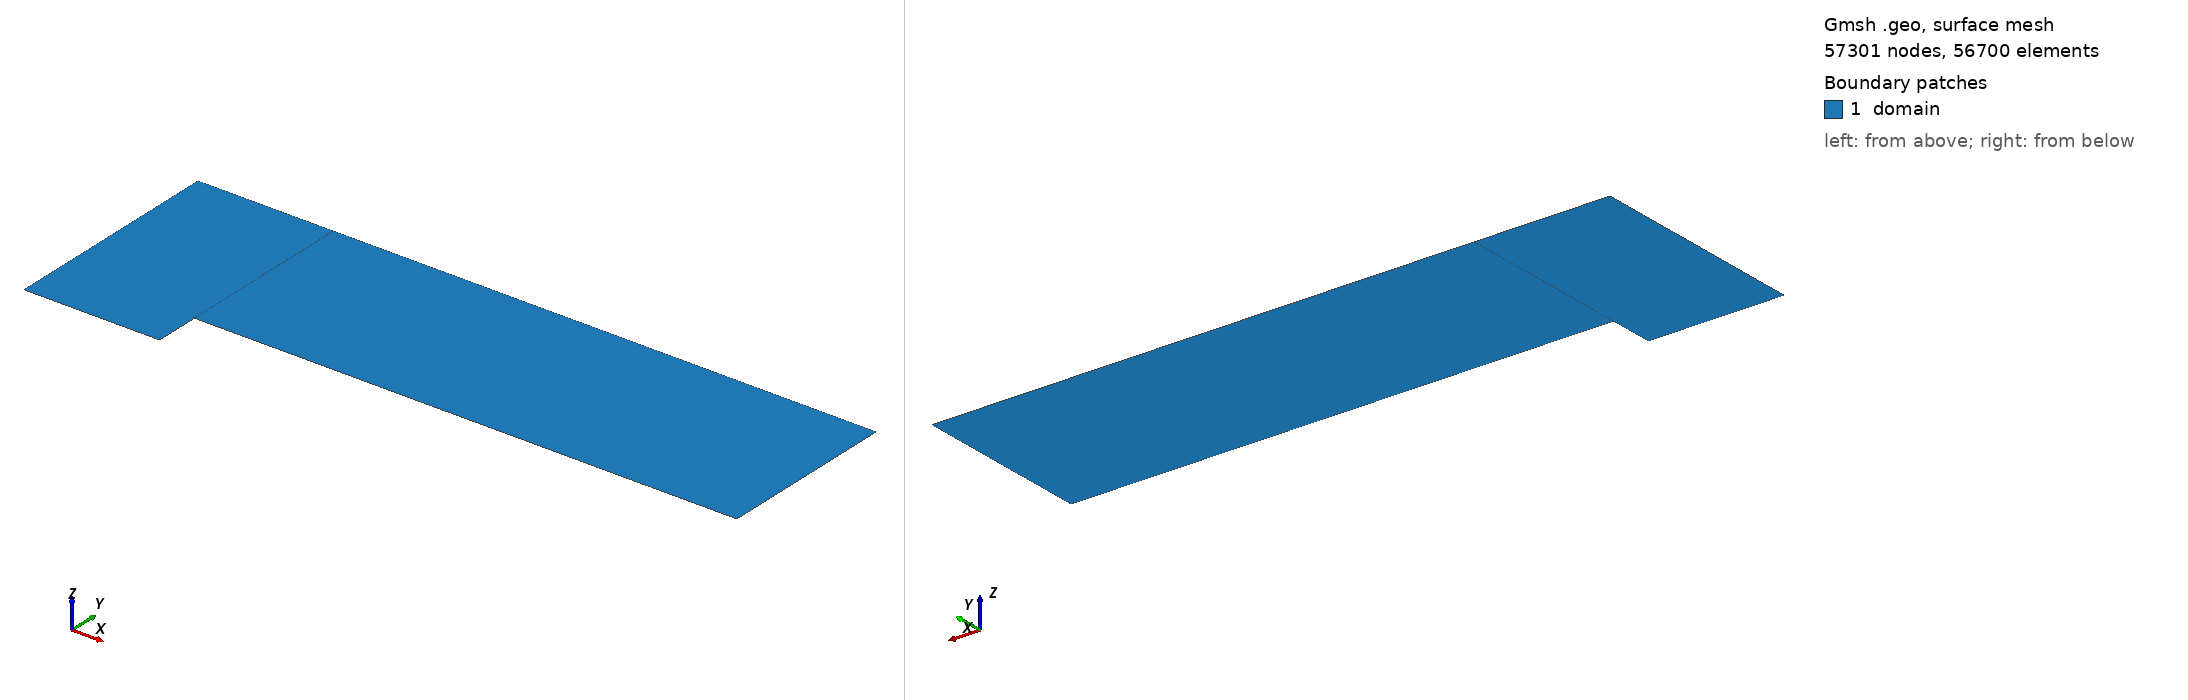

Gmsh geometry script, surface-meshed: 57301 nodes, 56700 surface elements. Boundary patches (legend numbers): 1 domain. Left view from above one corner, right view from below the opposite corner. Legend entries are the model's physical surfaces. The drawing asked Gmsh for element sizes between 1% and 20% of the model's largest extent; the script's own settings can give other sizes.

=== ForwardStep.geo (drawn) ===
// vim: syntax=gmsh

SetFactory("OpenCASCADE");

Point(1) = {0, 0, 0};

out[] = Extrude {0.6, 0, 0} { Point{1}; Layers{90}; };
C1 = out[1];

out[] = Extrude {0, 0.2, 0} { Curve{C1}; Layers{30}; Recombine; };
C2[] = out[2];
C3[] = out[3];

out[] = Extrude {0, 0.8, 0} { Curve{out[0]}; Layers{120}; Recombine; };
C2[] += out[2];
C4[] = out[0];

out[] = Extrude {2.4, 0, 0} { Curve{out[3]}; Layers{360}; Recombine; };
C3[] += out[2];
C4[] += out[3];
C5 = out[0];

Physical Curve("bottom")   = C1;
Physical Curve("inlet")    = C2[];
Physical Curve("obstacle") = C3[];
Physical Curve("top")      = C4[];
Physical Curve("outlet")   = C5;

Physical Surface("domain") = Surface{:};
